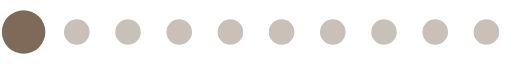
t = 0.00 s
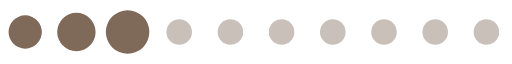
t = 0.20 s
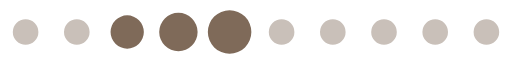
t = 0.39 s
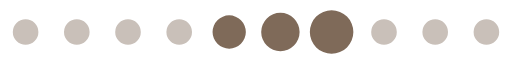
t = 0.59 s
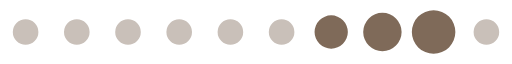
t = 0.78 s
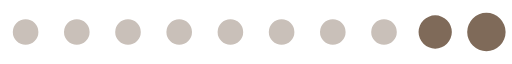
t = 0.98 s

The animated SVG that drew these frames (rendered in a browser with its animation timeline set to each time). Animation: 1 SMIL element (animateTransform=1); one cycle of 1.17 s, repeats indefinitely.

<?xml version="1.0" encoding="UTF-8" standalone="no"?><svg xmlns:svg="http://www.w3.org/2000/svg" xmlns="http://www.w3.org/2000/svg" xmlns:xlink="http://www.w3.org/1999/xlink" version="1.0" width="160px" height="20px" viewBox="0 0 128 16" xml:space="preserve"><path fill="#c9c0b9" d="M6.4,4.8A3.2,3.2,0,1,1,3.2,8,3.2,3.2,0,0,1,6.4,4.8Zm12.8,0A3.2,3.2,0,1,1,16,8,3.2,3.2,0,0,1,19.2,4.8ZM32,4.8A3.2,3.2,0,1,1,28.8,8,3.2,3.2,0,0,1,32,4.8Zm12.8,0A3.2,3.2,0,1,1,41.6,8,3.2,3.2,0,0,1,44.8,4.8Zm12.8,0A3.2,3.2,0,1,1,54.4,8,3.2,3.2,0,0,1,57.6,4.8Zm12.8,0A3.2,3.2,0,1,1,67.2,8,3.2,3.2,0,0,1,70.4,4.8Zm12.8,0A3.2,3.2,0,1,1,80,8,3.2,3.2,0,0,1,83.2,4.8ZM96,4.8A3.2,3.2,0,1,1,92.8,8,3.2,3.2,0,0,1,96,4.8Zm12.8,0A3.2,3.2,0,1,1,105.6,8,3.2,3.2,0,0,1,108.8,4.8Zm12.8,0A3.2,3.2,0,1,1,118.4,8,3.2,3.2,0,0,1,121.6,4.8Z"/><g><path fill="#7f6a59" d="M-42.7,3.84A4.16,4.16,0,0,1-38.54,8a4.16,4.16,0,0,1-4.16,4.16A4.16,4.16,0,0,1-46.86,8,4.16,4.16,0,0,1-42.7,3.84Zm12.8-.64A4.8,4.8,0,0,1-25.1,8a4.8,4.8,0,0,1-4.8,4.8A4.8,4.8,0,0,1-34.7,8,4.8,4.8,0,0,1-29.9,3.2Zm12.8-.64A5.44,5.44,0,0,1-11.66,8a5.44,5.44,0,0,1-5.44,5.44A5.44,5.44,0,0,1-22.54,8,5.44,5.44,0,0,1-17.1,2.56Z"/><animateTransform attributeName="transform" type="translate" values="23 0;36 0;49 0;62 0;74.5 0;87.5 0;100 0;113 0;125.5 0;138.5 0;151.5 0;164.5 0;178 0" calcMode="discrete" dur="1170ms" repeatCount="indefinite"/></g></svg>
